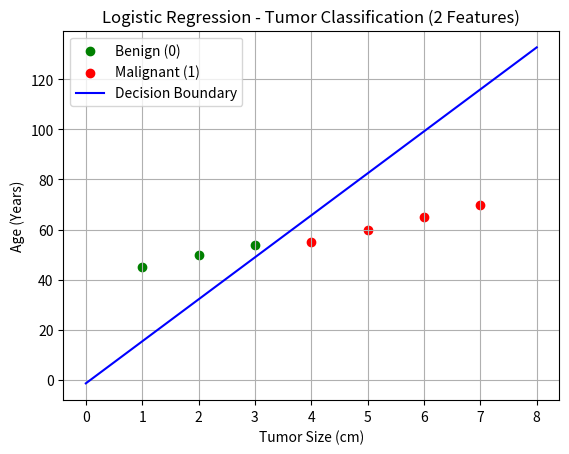

Recreate this plot in Python.
# Tumor Classification using Logistic Regression with 2 Features (2D Decision Boundary)
# Predict whether a tumor is benign (0) or malignant (1) based on both:
# tumor size (in cm)
# patient’s age (in years)

import numpy as np
import matplotlib.pyplot as plt

# Create dataset
# (columns: tumor size, age)
X = [[1, 45], [2, 50], [3, 54], [4, 55], [5, 60], [6, 65], [7, 70]] 
y = [0, 0, 0, 1, 1, 1, 1] # (0=Benign, 1=Malignant)

# Convert X and y to numpy arrays
X = np.array(X)
y = np.array(y)

# Define sigmoid function:
def sigmoid(z):

    return 1 / (1 + np.exp(-z))

# Define compute_cost function (for 2 variables)
def compute_cost(X, y, w, b):
    m = X.shape[0]
    cost = 0
    for i in range(m):
        z = np.dot(X[i], w) + b
        f_wb_i = sigmoid(z)
        cost += -y[i]*np.log(f_wb_i) - (1-y[i])*np.log(1-f_wb_i)

    cost = cost / m

    return cost

# Define compute_gradient function (for w vector and b)
def compute_gradient(X, y, w, b):
    m, n = X.shape
    dj_dw = np.zeros(n)
    dj_db = 0

    for i in range(m):
        z = np.dot(X[i], w) + b
        f_wb_i = sigmoid(z)
        dj_dw += (f_wb_i - y[i]) * X[i]
        dj_db += (f_wb_i - y[i])

    dj_dw /= m
    dj_db /= m

    return dj_dw, dj_db

# Implement gradient_descent function (update both w[0] and w[1])
def gradient_descent(X, y, w, b, learning_rate, iterations):
    for i in range(iterations):
        dj_dw, dj_db = compute_gradient(X, y, w, b)

        w = w - learning_rate * dj_dw
        b = b - learning_rate * dj_db

        if i % 100 == 0:
            cost = compute_cost(X, y, w, b)
            print(f"Iterations {i}: Cost:{cost:.4f}")

    return w, b

# Initialize parameters (w as numpy array with two zeros, b=0)
w = np.zeros(2)
b = 0
learning_rate = 0.001
iterations = 3000

# Run gradient descent and print final cost and parameters
w, b = gradient_descent(X, y, w, b, learning_rate, iterations)
print(f"Final Parameters: w = {w}, b = {b:.4f}")


# Plot decision boundary:
# Scatter plot Benign vs Malignant points (different colors)
# Draw a decision boundary line where probability is 0.5
Benign = y == 0
Malignant = y == 1
plt.scatter(X[Benign, 0], X[Benign, 1], color="green", label="Benign (0)")
plt.scatter(X[Malignant, 0], X[Malignant, 1], color="red", label="Malignant (1)")

x1_values = np.array([0, 8])
x2_values = -(w[0] * x1_values + b) / w[1]

plt.plot(x1_values, x2_values, color="blue", label="Decision Boundary")
plt.xlabel("Tumor Size (cm)")
plt.ylabel("Age (Years)")
plt.title("Logistic Regression - Tumor Classification (2 Features)")
plt.legend()
plt.grid(True)
plt.show()


# Make prediction for tumor size=4.5 and age=58
# Use sigmoid(w1*x1 + w2*x2 + b)
# If probability >= 0.5 → Malignant, else Benign
input_features = np.array([4.5, 58])
probability = sigmoid(np.dot(input_features, w) + b)
prediction = 1 if probability >= 0.5 else 0

print(f"Predicted Probability for Tumor Size 4.5 cm and Age 58 years: {probability:.4f} ")
print(f"Predicted Class: {'Malignant (1)' if prediction == 1 else 'Benign (0)'}")

